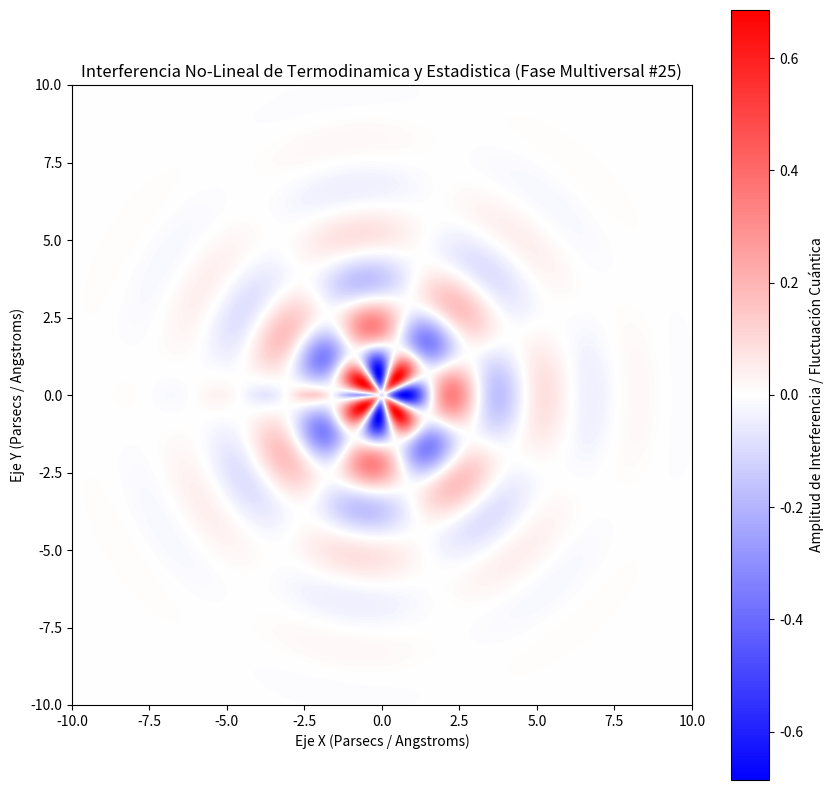

Write the Python code that produced this figure.
%matplotlib inline
# Simulación Multiversal: Termodinamica y Estadistica - Variante 25
import numpy as np
import matplotlib.pyplot as plt

# Parámetros Físicos No-Lineales
omega_1 = 2.084
omega_2 = 3.641
lambda_decay = 0.464
phase_shift = 2.912

x = np.linspace(-10, 10, 800)
y = np.linspace(-10, 10, 800)
X, Y = np.meshgrid(x, y)

# Dinámica de Fluidos / Campos Tensor-Escalares (Fase Multiversal)
R = np.sqrt(X**2 + Y**2) + 1e-5
Z = (np.sin(omega_1 * R + phase_shift) * np.cos(omega_2 * np.arctan2(Y, X))) * np.exp(-lambda_decay * R)

plt.figure(figsize=(10, 10))
plt.imshow(Z, cmap='bwr', extent=[-10, 10, -10, 10], origin='lower')
plt.colorbar(label='Amplitud de Interferencia / Fluctuación Cuántica')
plt.title(r'Interferencia No-Lineal de Termodinamica y Estadistica (Fase Multiversal #25)')
plt.xlabel('Eje X (Parsecs / Angstroms)')
plt.ylabel('Eje Y (Parsecs / Angstroms)')
plt.show()
